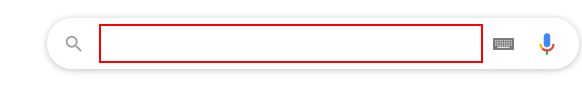
Workflow: Main

Step 1: type "https://www.sahibinden.com[k(enter)]" into the text box 'q'

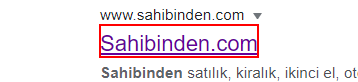
Step 2: click on the heading 'Sahibinden.com'

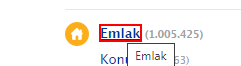
Step 3: click on the link 'Emlak'

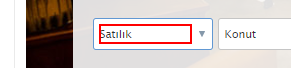
Step 4: click on the element

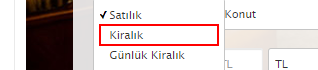
Step 5: click on the list item

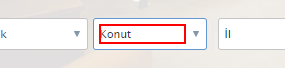
Step 6: click on the element 'Konut'

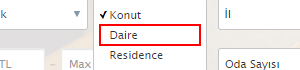
Step 7: click on the list item

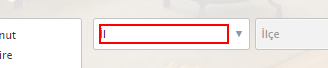
Step 8: click on the element 'İl'

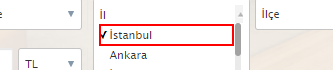
Step 9: click on the list item

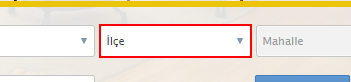
Step 10: click on the element

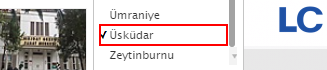
Step 11: click on the list item

Step 12: type "1500" into the text box (no picture)

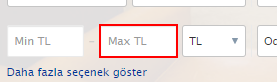
Step 13: type "2250" into the text box

Step 14: click on the element (no picture)

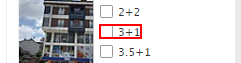
Step 15: click on the label '3+1'

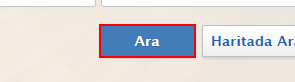
Step 16: click on the link 'Ara'

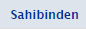
Step 17: click on the link 'SahibindenYeni                     *' in window 'Üsküdar 3+1 Kiralık Daire Fiyatları ve Kiralık Ev İlanları - sahibinden.com' (chrome.exe)
